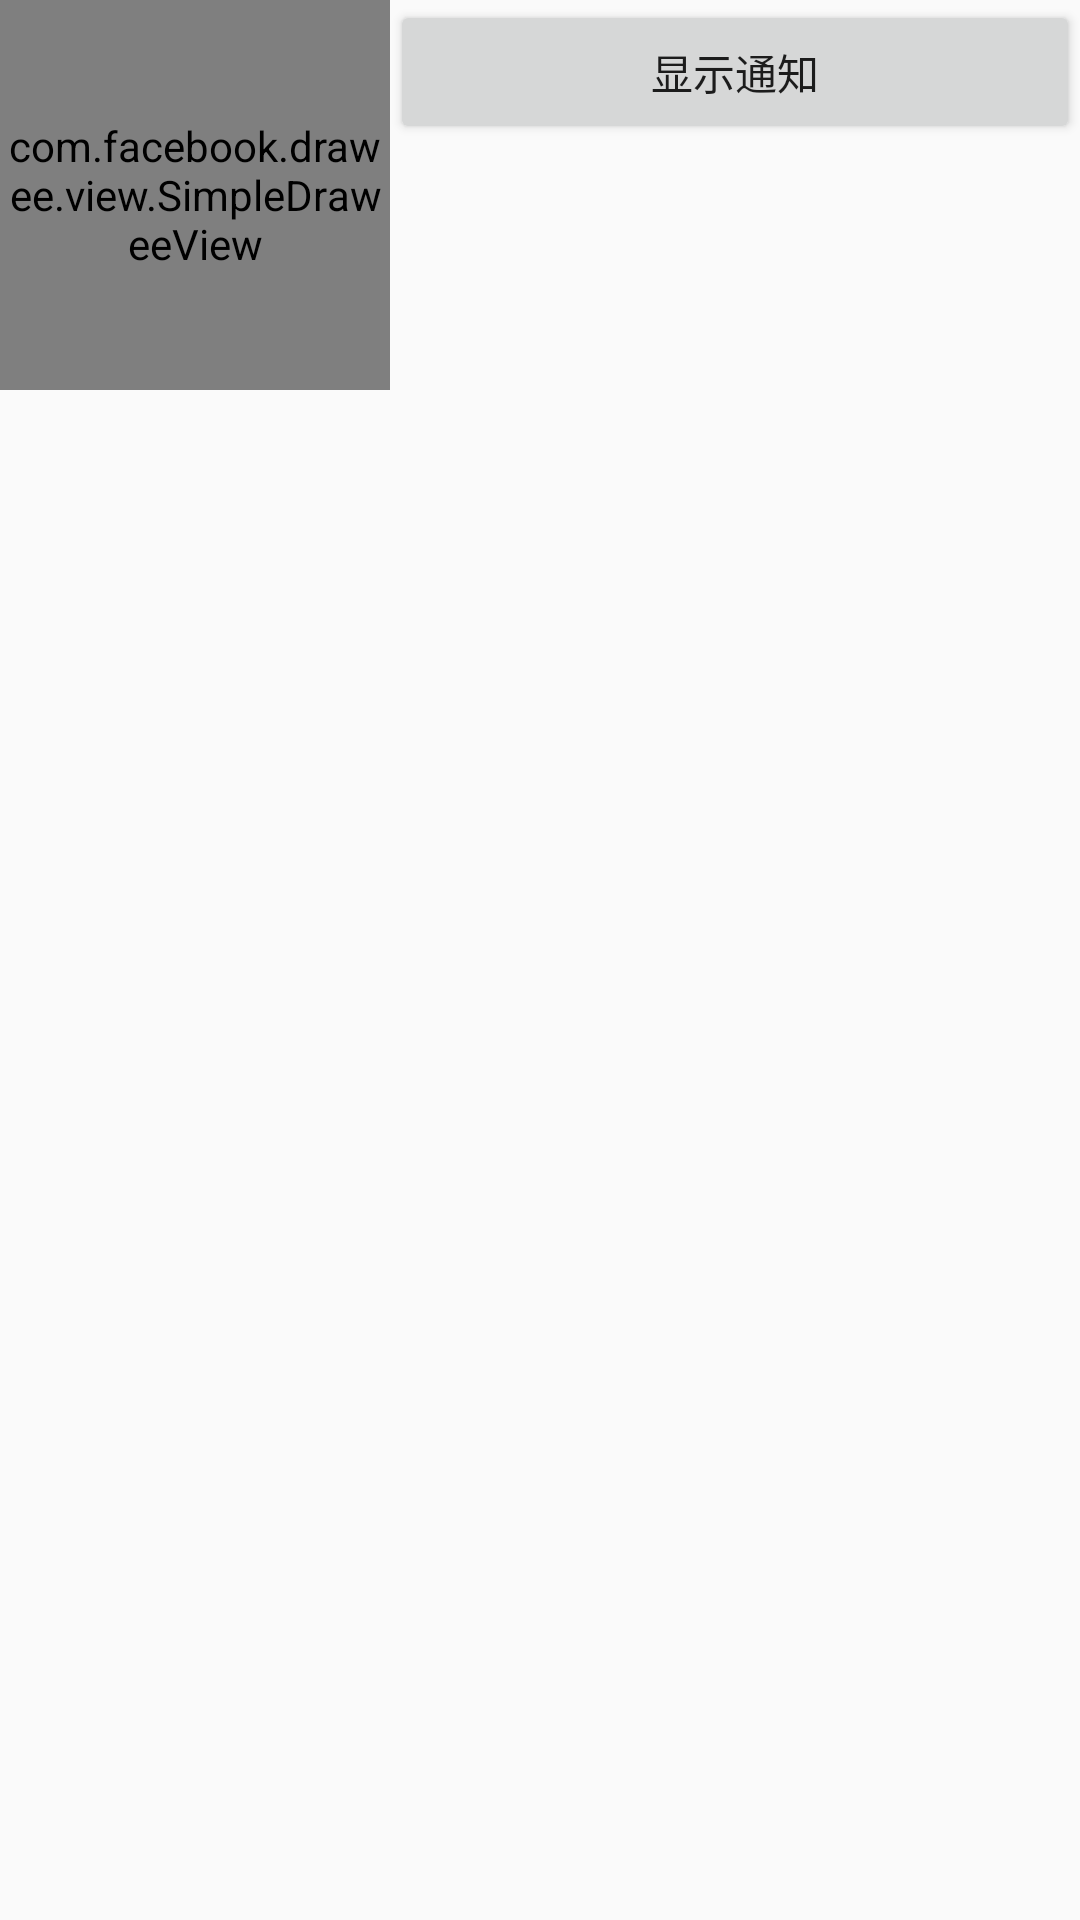

The Android layout XML behind this screen, and the referenced resources:
<!-- AndroidManifest.xml: application theme AppTheme -->
<!-- res/layout/notification_main.xml -->
<?xml version="1.0" encoding="utf-8"?>

<LinearLayout xmlns:android="http://schemas.android.com/apk/res/android"
    xmlns:fresco="http://schemas.android.com/apk/res-auto"
    xmlns:tools="http://schemas.android.com/tools"
    android:id="@+id/activity_content"
    android:layout_width="match_parent"
    android:layout_height="match_parent">

    <com.facebook.drawee.view.SimpleDraweeView
        android:id="@+id/my_image_view"
        android:layout_width="130dp"
        android:layout_height="130dp"
        fresco:placeholderImage="@drawable/douban" />

    <Button
        android:id="@+id/show"
        android:layout_width="match_parent"
        android:layout_height="wrap_content"
        android:onClick="show"
        android:text="显示通知" />
</LinearLayout>
<!-- resources referenced by this layout -->
<resources>
  <!-- drawable douban: png bitmap (drawable, 3047 bytes) -->
  <style name="AppTheme" parent="Theme.AppCompat.Light.DarkActionBar">
          
          <item name="colorPrimary">@color/style_topBar</item>
          <item name="colorPrimaryDark">@color/style_topBar</item>
          <item name="colorAccent">@color/style_topBar</item>
      </style>
  <color name="style_topBar">#202128</color>
</resources>
